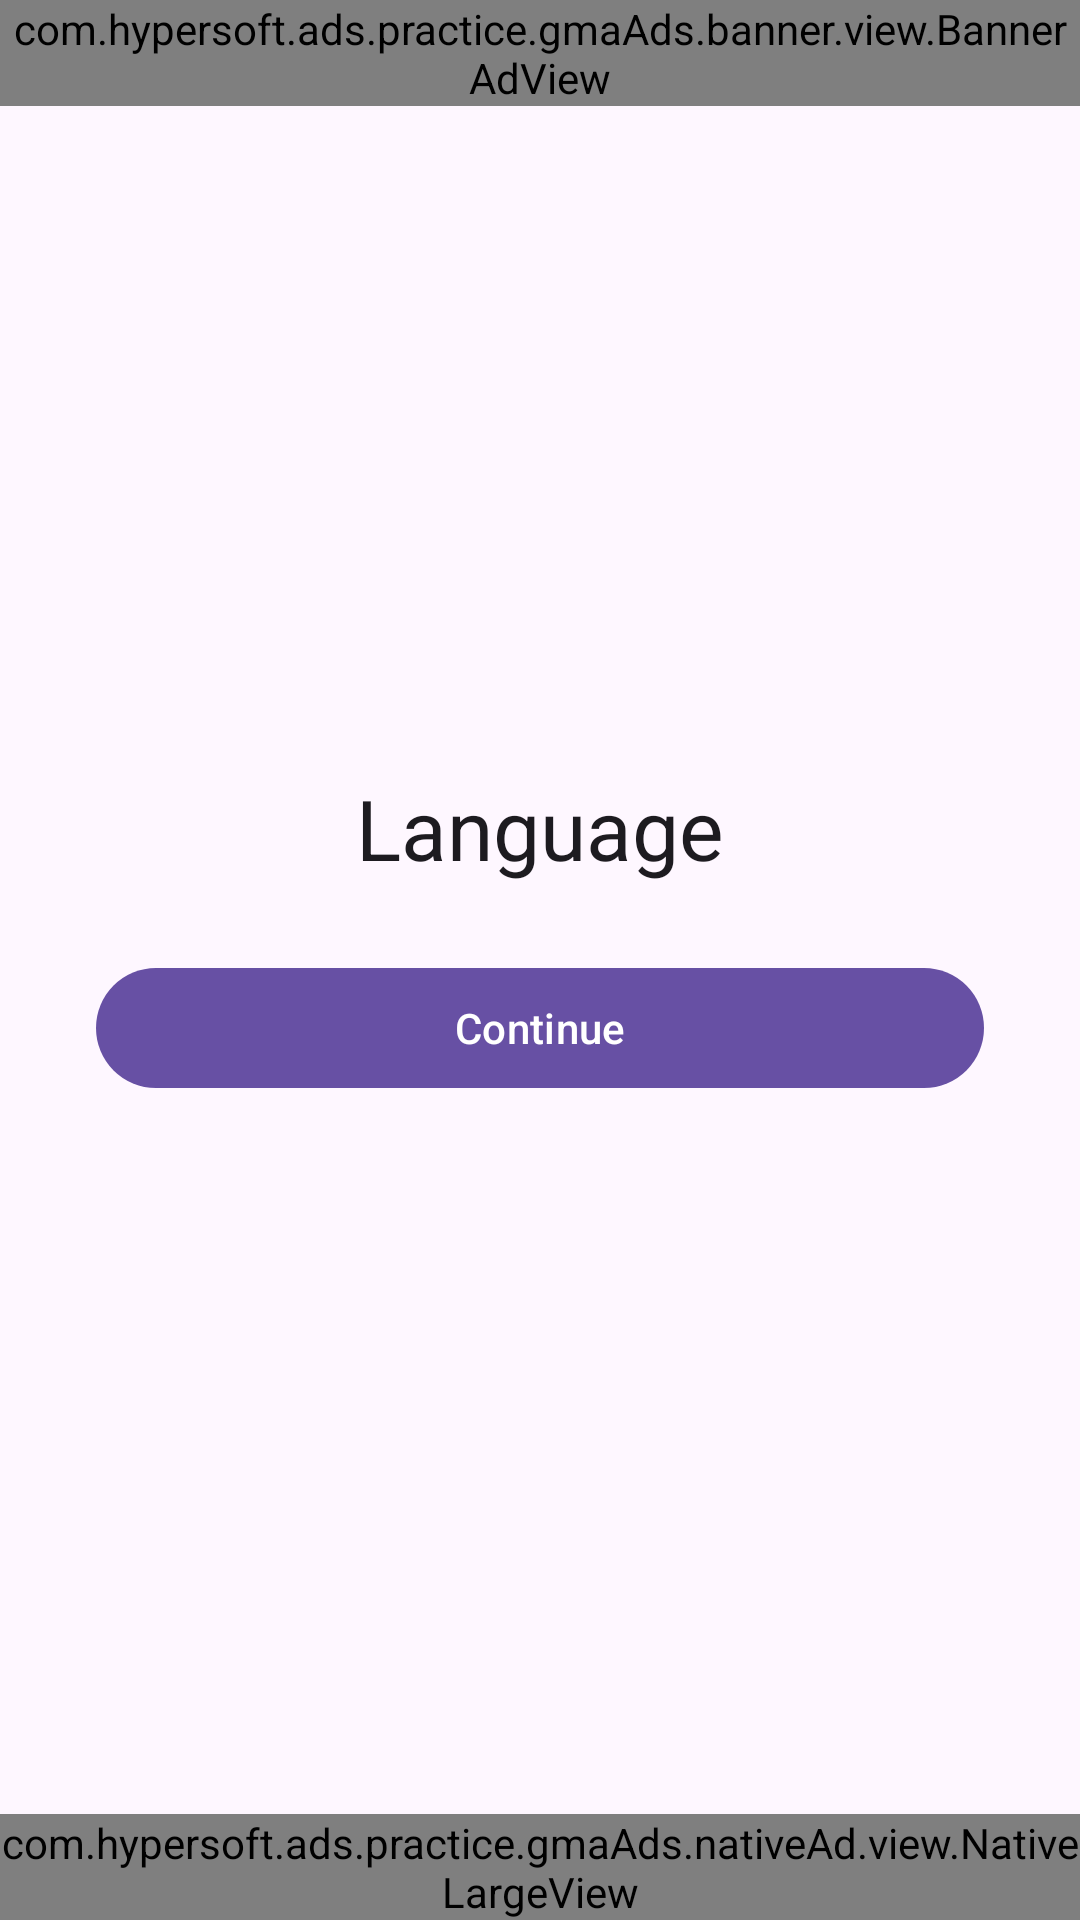

Produce the Android XML layout that renders to this screen, including the resource entries it uses.
<!-- AndroidManifest.xml: application theme Theme.Admob.Ads -->
<!-- res/layout/fragment_language.xml -->
<?xml version="1.0" encoding="utf-8"?>
<androidx.constraintlayout.widget.ConstraintLayout xmlns:android="http://schemas.android.com/apk/res/android"
    xmlns:app="http://schemas.android.com/apk/res-auto"
    android:layout_width="match_parent"
    android:layout_height="match_parent">

    <com.hypersoft.ads.practice.gmaAds.banner.view.BannerAdView
        android:id="@+id/bannerAdViewLanguage"
        android:layout_width="0dp"
        android:layout_height="wrap_content"
        app:layout_constraintEnd_toEndOf="parent"
        app:layout_constraintStart_toStartOf="parent"
        app:layout_constraintTop_toTopOf="parent" />

    <com.google.android.material.textview.MaterialTextView
        android:id="@+id/mtvTitleLanguage"
        android:layout_width="wrap_content"
        android:layout_height="wrap_content"
        android:text="@string/language_title"
        android:textAppearance="?attr/textAppearanceHeadlineMedium"
        app:layout_constraintBottom_toTopOf="@id/btnContinueLanguage"
        app:layout_constraintEnd_toEndOf="parent"
        app:layout_constraintStart_toStartOf="parent"
        app:layout_constraintTop_toBottomOf="@id/bannerAdViewLanguage"
        app:layout_constraintVertical_chainStyle="packed" />

    <com.google.android.material.button.MaterialButton
        android:id="@+id/btnContinueLanguage"
        android:layout_width="0dp"
        android:layout_height="wrap_content"
        android:layout_marginHorizontal="32dp"
        android:layout_marginTop="24dp"
        android:layout_marginBottom="16dp"
        android:text="@string/action_continue"
        app:layout_constraintBottom_toTopOf="@id/nativeAdViewLanguage"
        app:layout_constraintEnd_toEndOf="parent"
        app:layout_constraintStart_toStartOf="parent"
        app:layout_constraintTop_toBottomOf="@id/mtvTitleLanguage" />

    <com.hypersoft.ads.practice.gmaAds.nativeAd.view.NativeLargeView
        android:id="@+id/nativeAdViewLanguage"
        android:layout_width="0dp"
        android:layout_height="wrap_content"
        app:layout_constraintBottom_toBottomOf="parent"
        app:layout_constraintEnd_toEndOf="parent"
        app:layout_constraintStart_toStartOf="parent" />

</androidx.constraintlayout.widget.ConstraintLayout>
<!-- resources referenced by this layout -->
<resources>
  <string name="action_continue">Continue</string>
  <string name="language_title">Language</string>
  <style name="Theme.Admob.Ads" parent="Base.Theme.Admob.Ads" />
  <style name="Base.Theme.Admob.Ads" parent="Theme.Material3.DayNight.NoActionBar">
          
          
      </style>
</resources>
